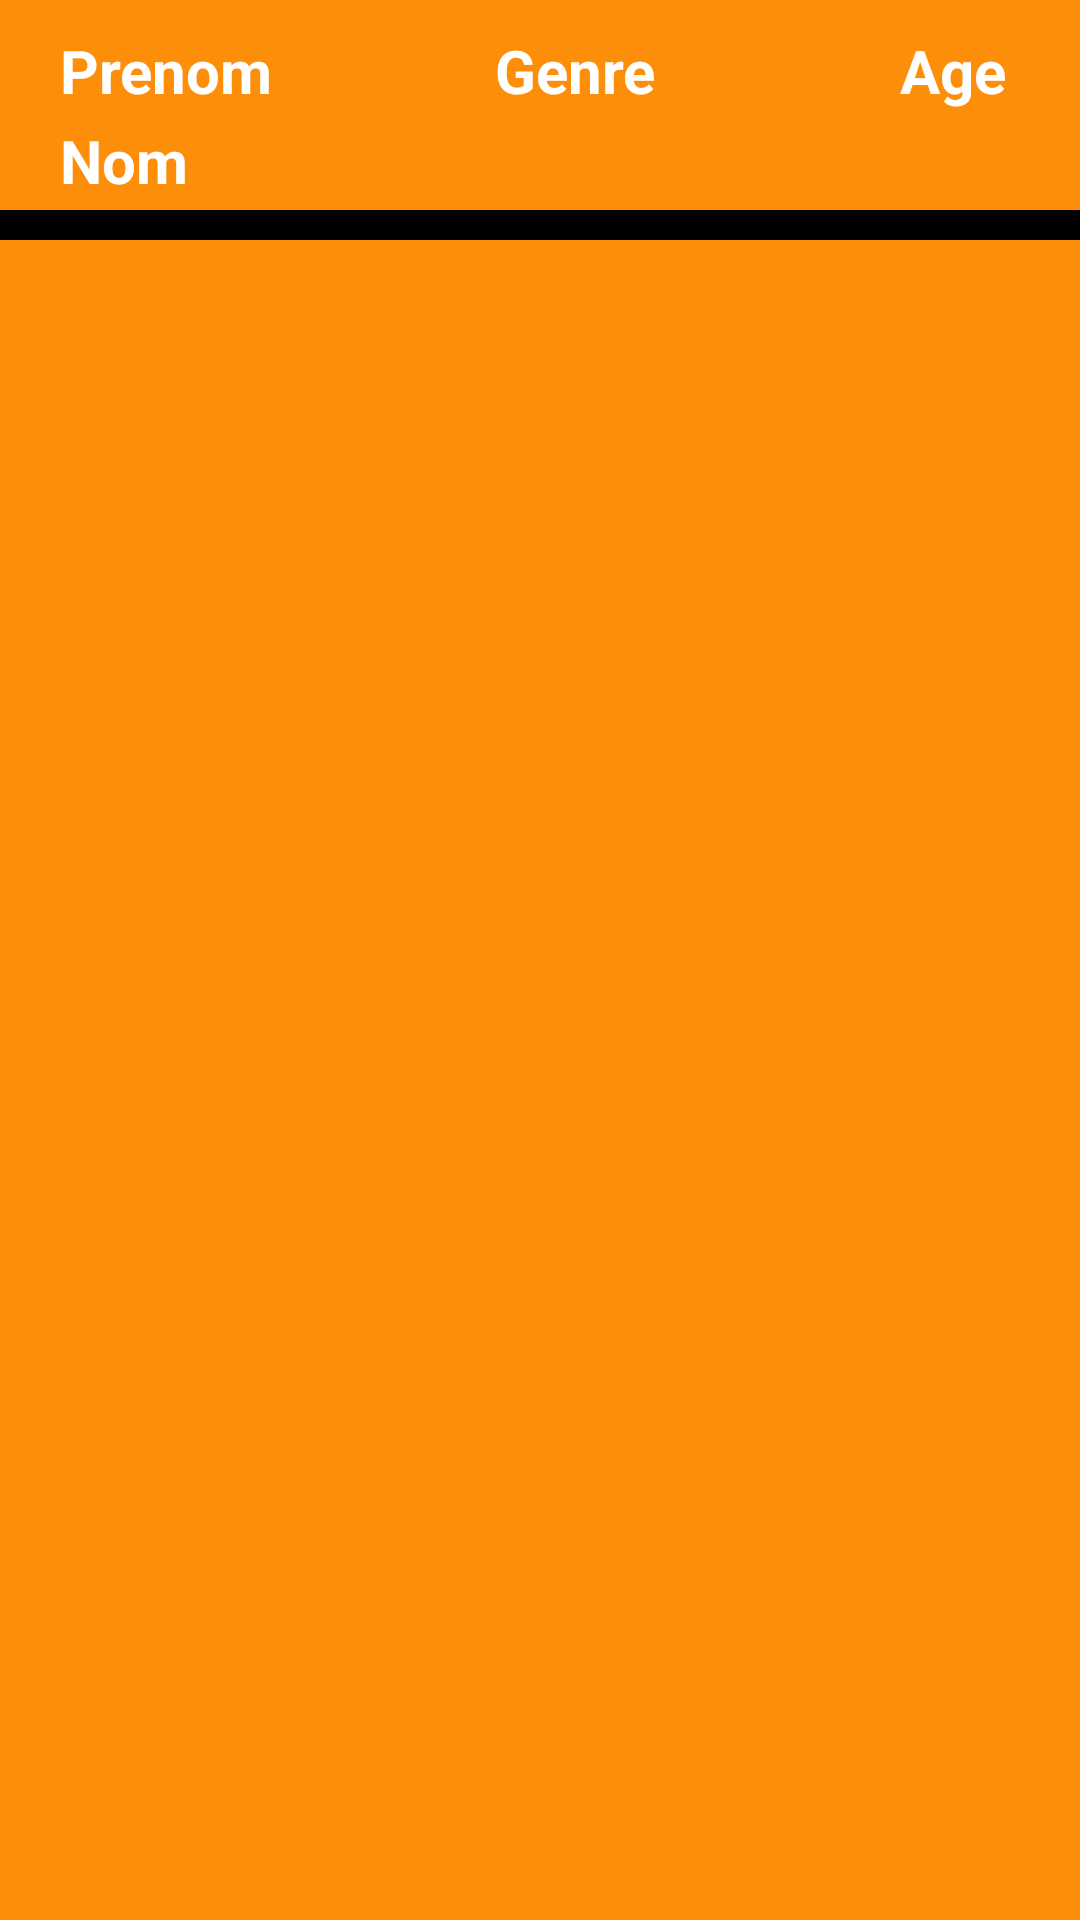

Android layout source for this screen:
<!-- AndroidManifest.xml: application theme AppTheme -->
<!-- res/layout/contact.xml -->
<?xml version="1.0" encoding="utf-8"?>
<android.support.constraint.ConstraintLayout xmlns:android="http://schemas.android.com/apk/res/android"
    xmlns:app="http://schemas.android.com/apk/res-auto"
    xmlns:tools="http://schemas.android.com/tools"
    android:orientation="vertical" android:layout_width="match_parent"
    android:layout_height="80dp"
    android:background="#FD8E09">


        <TextView
            android:id="@+id/list_prenom"
            android:layout_width="wrap_content"
            android:layout_height="wrap_content"
            android:text="@string/prenom"
            app:layout_constraintTop_toTopOf="parent"
            android:layout_marginTop="10dp"
            app:layout_constraintLeft_toLeftOf="parent"
            android:layout_marginLeft="20dp"
            style="@style/contactList"
            android:layout_marginStart="20dp" />

        <TextView
            android:id="@+id/list_nom"
            android:layout_width="wrap_content"
            android:layout_height="wrap_content"
            android:text="@string/nom"
            app:layout_constraintTop_toTopOf="parent"
            android:layout_marginTop="40dp"
            app:layout_constraintLeft_toLeftOf="parent"
            android:layout_marginLeft="20dp"
            style="@style/contactList"
            android:layout_marginStart="20dp" />


    <TextView
        android:id="@+id/list_genre"
        android:layout_width="wrap_content"
        android:layout_height="wrap_content"
        android:text="@string/genre"
        app:layout_constraintTop_toTopOf="parent"
        android:layout_marginTop="10dp"
        app:layout_constraintLeft_toLeftOf="parent"
        android:layout_marginLeft="165dp"
        style="@style/contactList"
        android:layout_marginStart="165dp" />


    <TextView
        android:id="@+id/list_age"
        android:layout_width="wrap_content"
        android:layout_height="wrap_content"
        android:text="@string/age"
        app:layout_constraintTop_toTopOf="parent"
        android:layout_marginTop="10dp"
        app:layout_constraintLeft_toLeftOf="parent"
        android:layout_marginLeft="300dp"
        style="@style/contactList"
        android:layout_marginStart="300dp" />

        <View
            android:id="@+id/trait"
            android:layout_width="fill_parent"
            android:layout_height="10dp"
            android:background="#000"
            app:layout_constraintTop_toTopOf="parent"
            android:layout_marginTop="70dp"/>





</android.support.constraint.ConstraintLayout>
<!-- resources referenced by this layout -->
<resources>
  <string name="age">Age</string>
  <string name="genre">Genre</string>
  <string name="nom">Nom</string>
  <string name="prenom">Prenom</string>
  <style name="contactList" parent="Theme.AppCompat">
          
          <item name="android:textSize">20sp</item>
          <item name="android:textStyle">bold</item>
          <item name="android:textColor">#FFFF</item>
      </style>
  <style name="AppTheme" parent="Theme.AppCompat">
          
          <item name="colorPrimary">@color/colorPrimary</item>
          <item name="colorPrimaryDark">@color/colorPrimaryDark</item>
          <item name="colorAccent">@color/colorAccent</item>
      </style>
  <!-- not gathered from this repository: default colours our renderer supplied (Android Studio template values) -->
  <color name="colorPrimary">#FF6200EE</color>
  <color name="colorPrimaryDark">#FF3700B3</color>
  <color name="colorAccent">#FF03DAC5</color>
</resources>
